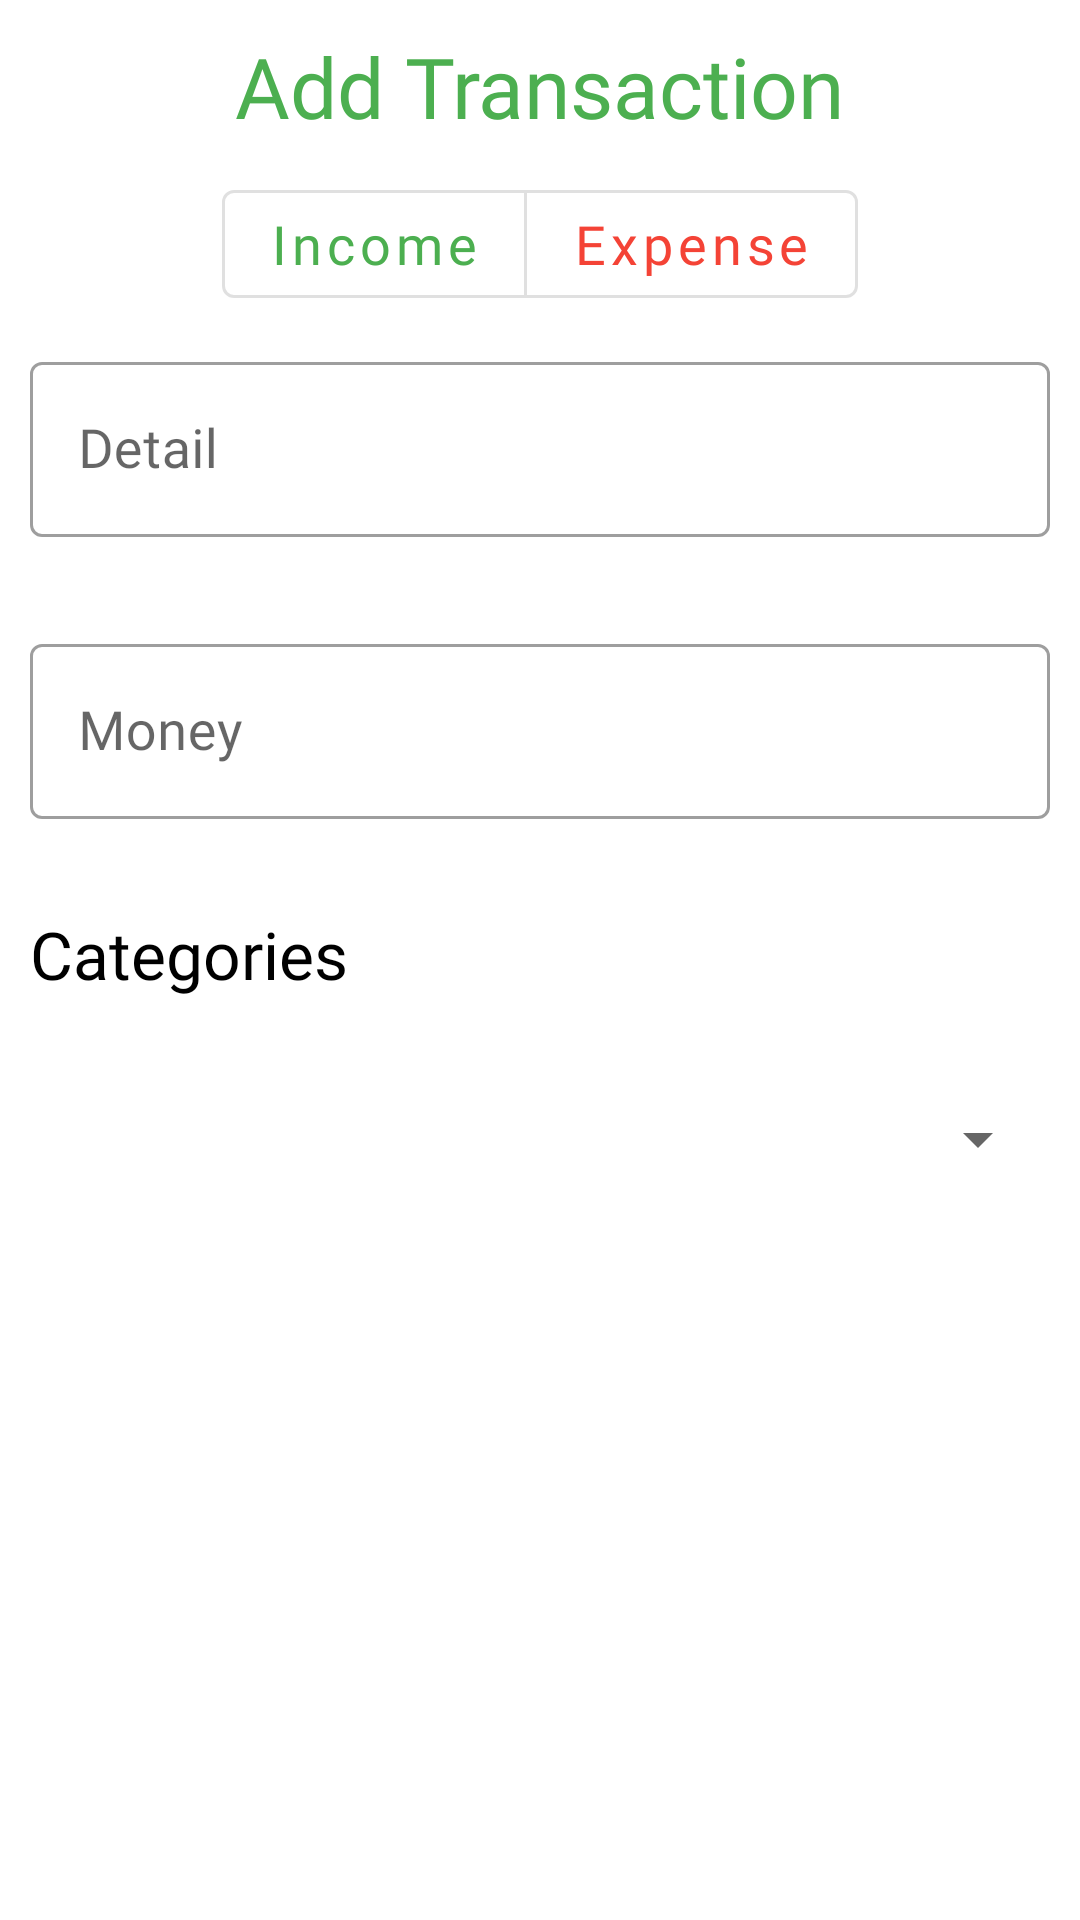

Layout XML and referenced resources for this Android screen:
<!-- AndroidManifest.xml: application theme Theme.MyWallet -->
<!-- res/layout/dialog_add_transaction.xml -->
<?xml version="1.0" encoding="utf-8"?>
<LinearLayout xmlns:android="http://schemas.android.com/apk/res/android"
    android:layout_width="match_parent"
    android:layout_height="match_parent"
    xmlns:app="http://schemas.android.com/apk/res-auto"
    android:orientation="vertical"
    android:padding="10dp">

    <TextView
        android:layout_width="wrap_content"
        android:layout_height="wrap_content"
        android:text="Add Transaction"
        android:textColor="@color/mainColor"
        android:fontFamily="@font/gotham_bold"
        android:layout_gravity="center"
        android:textSize="28sp"/>
    <com.google.android.material.button.MaterialButtonToggleGroup
        android:id="@+id/toggleMoneyButton"
        android:layout_marginTop="10dp"
        android:layout_width="wrap_content"
        android:layout_height="wrap_content"
        app:singleSelection="true"
        app:selectionRequired="true"
        android:layout_gravity="center">
        <Button
            android:id="@+id/toggleIncome"
            android:layout_width="wrap_content"
            android:layout_height="wrap_content"
            android:fontFamily="@font/gotham_bold"
            android:text="Income"
            android:textAllCaps="false"
            android:textColor="@color/mainColor"
            android:textSize="18sp"
            style="@style/Widget.MaterialComponents.Button.OutlinedButton"/>

        <Button
            android:id="@+id/toggleExpense"
            android:layout_width="wrap_content"
            android:layout_height="wrap_content"
            android:fontFamily="@font/gotham_bold"
            android:text="Expense"
            android:textAllCaps="false"
            android:textColor="#f44336"
            android:textSize="18sp"
            style="@style/Widget.MaterialComponents.Button.OutlinedButton"/>
    </com.google.android.material.button.MaterialButtonToggleGroup>

    <com.google.android.material.textfield.TextInputLayout
        android:id="@+id/textloutDetailTransaction"
        android:layout_width="match_parent"
        android:layout_height="wrap_content"
        android:layout_marginTop="10dp"
        app:boxBackgroundColor="@color/white"
        app:errorEnabled="true"
        style="@style/Widget.MaterialComponents.TextInputLayout.OutlinedBox"
        android:hint="Detail">
        <com.google.android.material.textfield.TextInputEditText
            android:id="@+id/inputDetailTrans"
            android:layout_width="match_parent"
            android:layout_height="wrap_content"
            android:fontFamily="@font/gotham_bold"
            android:maxLength="24"
            android:textSize="18sp"/>
    </com.google.android.material.textfield.TextInputLayout>
    <com.google.android.material.textfield.TextInputLayout
        android:id="@+id/textloutMoneyTransaction"
        android:layout_width="match_parent"
        android:layout_height="wrap_content"
        android:layout_marginTop="10dp"
        app:errorEnabled="true"
        app:boxBackgroundColor="@color/white"
        style="@style/Widget.MaterialComponents.TextInputLayout.OutlinedBox"
        android:hint="Money">
        <com.google.android.material.textfield.TextInputEditText
            android:id="@+id/inputMoneyTrans"
            android:layout_width="match_parent"
            android:layout_height="wrap_content"
            android:fontFamily="@font/gotham_bold"
            android:maxLength="11"
            android:inputType="number"
            android:textSize="18sp"/>
    </com.google.android.material.textfield.TextInputLayout>

    <TextView
        android:layout_width="wrap_content"
        android:layout_height="wrap_content"
        android:layout_marginTop="10dp"
        android:textSize="22sp"
        android:fontFamily="@font/gotham_bold"
        android:text="Categories"
        android:textColor="@color/black"/>

    <com.google.android.material.textfield.TextInputLayout
        android:id="@+id/category"
        android:layout_width="match_parent"
        android:layout_height="wrap_content"
        android:layout_marginTop="10dp"
        app:errorEnabled="true"
        style="@style/Widget.MaterialComponents.TextInputLayout.OutlinedBox.ExposedDropdownMenu">
        <AutoCompleteTextView
            android:id="@+id/textCategory"
            android:layout_width="match_parent"
            android:layout_height="wrap_content"
            android:fontFamily="@font/gotham_bold"
            android:textSize="22sp"
            android:background="@color/white"
            android:inputType="none"/>
    </com.google.android.material.textfield.TextInputLayout>

</LinearLayout>
<!-- resources referenced by this layout -->
<resources>
  <color name="black">#FF000000</color>
  <color name="mainColor">#4CAF50</color>
  <color name="white">#FFFFFFFF</color>
  <style name="Theme.MyWallet" parent="Theme.MaterialComponents.DayNight.NoActionBar">
          <item name="android:windowFullscreen">true</item>
          
          <item name="colorPrimary">#4CAF50</item>
          <item name="colorPrimaryVariant">@color/purple_700</item>
          <item name="colorOnPrimary">@color/white</item>
          
          <item name="colorSecondary">@color/mainColor</item>
          <item name="colorSecondaryVariant">@color/teal_700</item>
          <item name="colorOnSecondary">@color/black</item>
          
          <item name="android:statusBarColor" tools:targetApi="l">?attr/colorPrimaryVariant</item>
          
      </style>
  <color name="purple_700">#FF3700B3</color>
  <color name="teal_700">#FF018786</color>
</resources>
